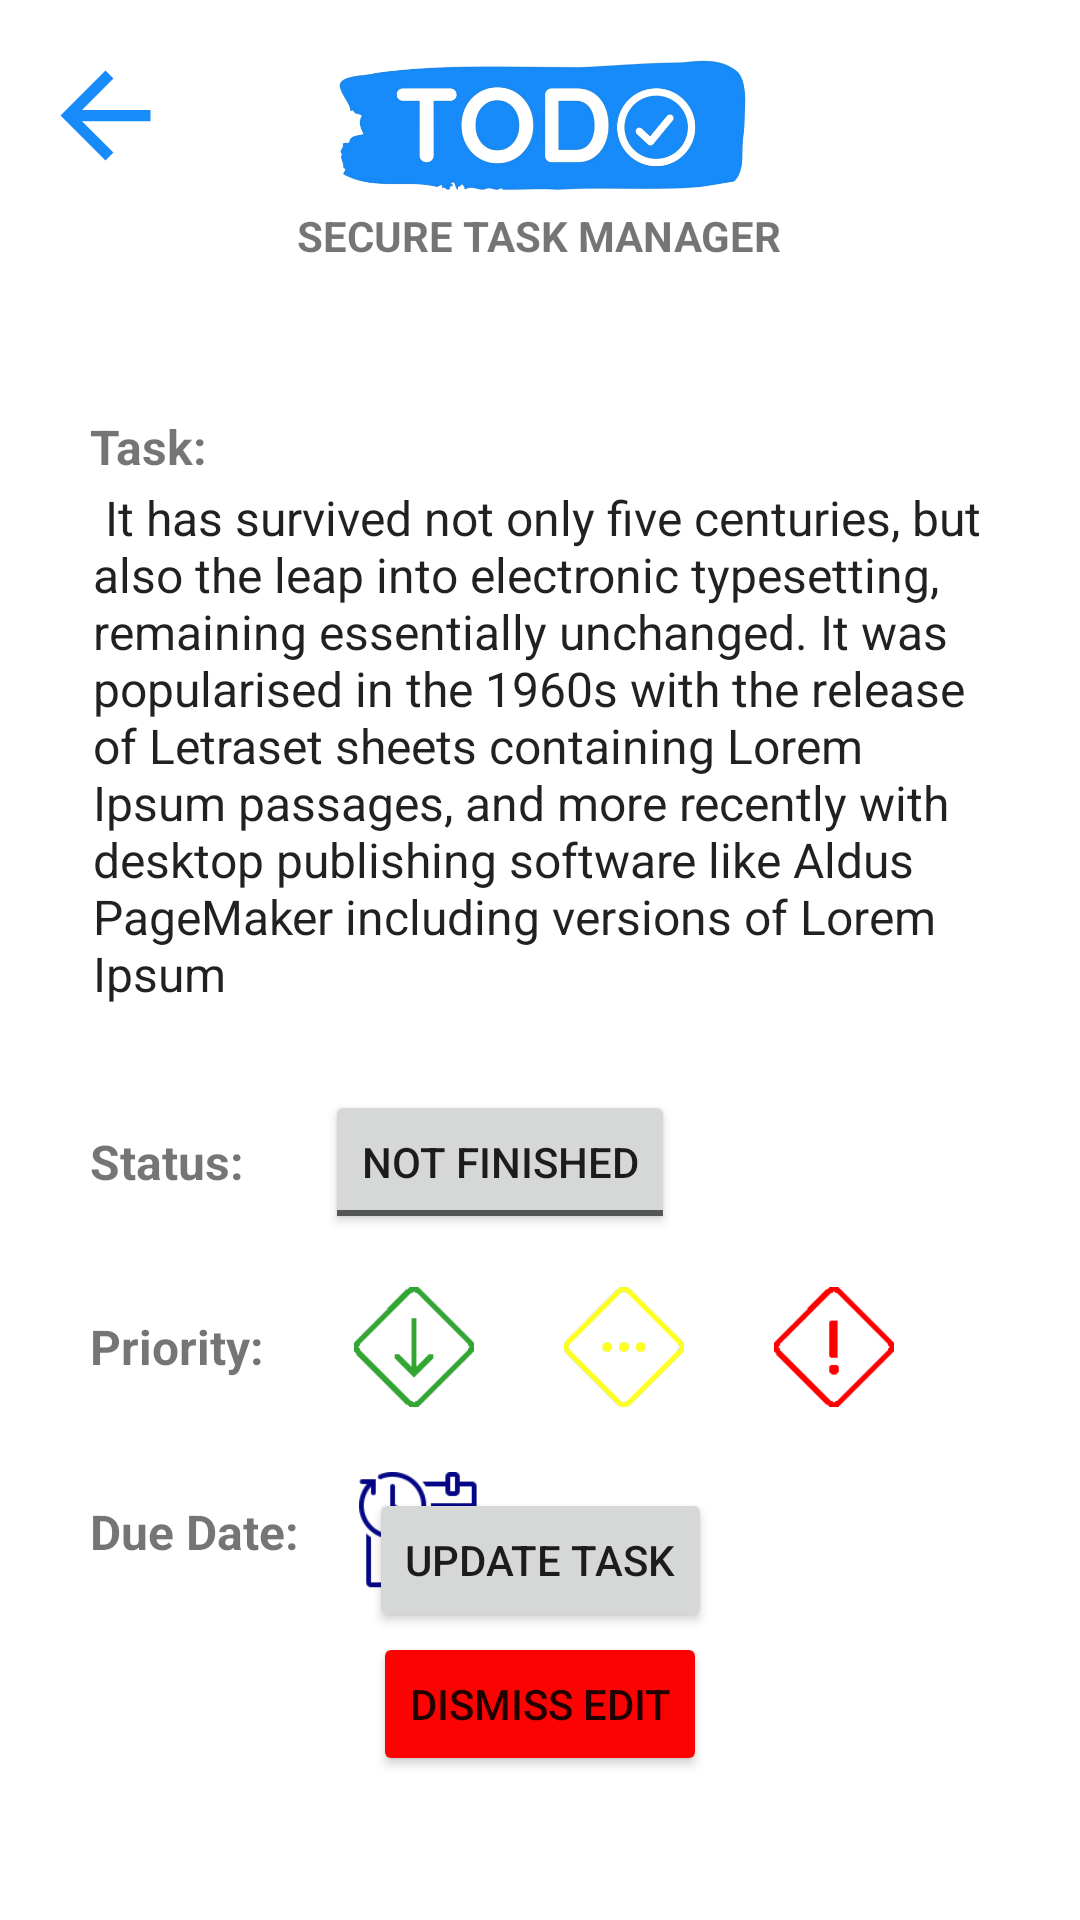

Here is an Android app screen rendered from its layout file. Give the layout XML and the strings, colors and styles it references.
<!-- AndroidManifest.xml: application theme Theme.TODOapp -->
<!-- res/layout/activity_edit_task.xml -->
<?xml version="1.0" encoding="utf-8"?>
<androidx.constraintlayout.widget.ConstraintLayout xmlns:android="http://schemas.android.com/apk/res/android"
    xmlns:app="http://schemas.android.com/apk/res-auto"
    xmlns:tools="http://schemas.android.com/tools"
    android:layout_width="match_parent"
    android:layout_height="match_parent"
    tools:context=".Activity.EditTaskActivity">


    <ImageView
        android:id="@+id/iv_setDuedate2"
        android:layout_width="40dp"
        android:layout_height="40dp"


        android:layout_marginStart="20dp"
        android:src="@drawable/schedule_dark"
        app:layout_constraintBottom_toBottomOf="@+id/textView9"
        app:layout_constraintStart_toEndOf="@+id/textView9"
        app:layout_constraintTop_toTopOf="@+id/textView9"></ImageView>

    <ImageView
        android:id="@+id/imageView5"
        android:layout_width="178dp"
        android:layout_height="53dp"
        android:layout_marginStart="20dp"
        android:layout_marginTop="16dp"
        android:layout_marginEnd="20dp"
        android:src="@drawable/logo_transparent"
        app:layout_constraintEnd_toEndOf="parent"
        app:layout_constraintHorizontal_bias="0.497"
        app:layout_constraintStart_toStartOf="parent"
        app:layout_constraintTop_toTopOf="parent" />

    <TextView
        android:id="@+id/textView11"
        android:layout_width="wrap_content"
        android:layout_height="wrap_content"
        android:text="SECURE TASK MANAGER"
        android:textStyle="bold"
        app:layout_constraintEnd_toEndOf="@+id/imageView5"
        app:layout_constraintStart_toStartOf="@+id/imageView5"
        app:layout_constraintTop_toBottomOf="@+id/imageView5" />

    <TextView
        android:id="@+id/textView9"
        android:layout_width="wrap_content"
        android:layout_height="wrap_content"
        android:layout_marginStart="30dp"
        android:layout_marginTop="40dp"
        android:text="Due Date:"
        android:textSize="16sp"
        android:textStyle="bold"
        app:layout_constraintStart_toStartOf="parent"
        app:layout_constraintTop_toBottomOf="@+id/textView10"
        tools:text="Due Date:" />

    <TextView
        android:id="@+id/textView10"
        android:layout_width="wrap_content"
        android:layout_height="wrap_content"
        android:layout_marginStart="30dp"
        android:layout_marginTop="40dp"
        android:text="Priority:"
        android:textSize="16sp"
        android:textStyle="bold"
        app:layout_constraintStart_toStartOf="parent"
        app:layout_constraintTop_toBottomOf="@+id/textView13"
        tools:text="Priority:" />

    <TextView
        android:id="@+id/textView13"
        android:layout_width="wrap_content"
        android:layout_height="wrap_content"
        android:layout_marginStart="30dp"
        android:layout_marginTop="40dp"
        android:text="Status:"
        android:textSize="16sp"
        android:textStyle="bold"
        app:layout_constraintStart_toStartOf="parent"
        app:layout_constraintTop_toBottomOf="@+id/textView7"
        tools:text="Status:" />

    <ImageView
        android:id="@+id/bt_back"
        android:layout_width="50dp"
        android:layout_height="45dp"
        android:layout_marginStart="10dp"
        android:layout_marginTop="16dp"
        app:layout_constraintStart_toStartOf="parent"
        app:layout_constraintTop_toTopOf="parent"
        app:srcCompat="@drawable/ic_baseline_arrow_back_24" />

    <TextView
        android:id="@+id/textView6"
        android:layout_width="wrap_content"
        android:layout_height="wrap_content"
        android:layout_marginStart="30dp"
        android:layout_marginTop="50dp"
        android:text="Task:"
        android:textSize="16sp"
        android:textStyle="bold"
        app:layout_constraintStart_toStartOf="parent"
        app:layout_constraintTop_toBottomOf="@+id/textView11"
        tools:text="Task:" />

    <EditText
        android:id="@+id/textView7"
        android:layout_width="0dp"
        android:layout_height="wrap_content"
        android:layout_marginStart="30dp"
        android:layout_marginTop="1dp"
        android:layout_marginEnd="30dp"
        android:textSize="16sp"
        android:padding="1dp"
        android:background="@drawable/round_back_light_grey20"
        android:text=" It has survived not only five centuries, but also the leap into electronic typesetting, remaining essentially unchanged. It was popularised in the 1960s with the release of Letraset sheets containing Lorem Ipsum passages, and more recently with desktop publishing software like Aldus PageMaker including versions of Lorem Ipsum"
        app:layout_constraintEnd_toEndOf="parent"
        app:layout_constraintStart_toStartOf="parent"
        app:layout_constraintTop_toBottomOf="@+id/textView6" />

    <Button
        android:id="@+id/button2"
        android:layout_width="wrap_content"
        android:layout_height="wrap_content"
        android:layout_marginBottom="96dp"
        android:text="Update task"
        app:layout_constraintBottom_toBottomOf="parent"
        app:layout_constraintEnd_toEndOf="parent"
        app:layout_constraintStart_toStartOf="parent" />

    <Button
        android:id="@+id/button"
        android:layout_width="wrap_content"
        android:layout_height="wrap_content"
        android:text="Dismiss edit"
        android:backgroundTint="#fc0303"
        app:layout_constraintEnd_toEndOf="parent"
        app:layout_constraintStart_toStartOf="parent"
        app:layout_constraintTop_toBottomOf="@+id/button2" />

    <ImageView
        android:id="@+id/imageView4"
        android:layout_width="40dp"
        android:layout_height="40dp"
        android:layout_marginStart="30dp"
        app:layout_constraintBottom_toBottomOf="@+id/imageView6"
        app:layout_constraintStart_toEndOf="@+id/imageView6"
        app:layout_constraintTop_toTopOf="@+id/imageView6"
        app:srcCompat="@drawable/high_priority_red" />

    <ImageView
        android:id="@+id/imageView6"
        android:layout_width="40dp"
        android:layout_height="40dp"
        android:layout_marginStart="30dp"
        app:layout_constraintBottom_toBottomOf="@+id/imageView7"
        app:layout_constraintStart_toEndOf="@+id/imageView7"
        app:layout_constraintTop_toTopOf="@+id/imageView7"
        app:srcCompat="@drawable/med_priority_yellow" />

    <ImageView
        android:id="@+id/imageView7"
        android:layout_width="40dp"
        android:layout_height="40dp"
        android:layout_marginStart="30dp"
        app:layout_constraintBottom_toBottomOf="@+id/textView10"
        app:layout_constraintStart_toEndOf="@+id/textView10"
        app:layout_constraintTop_toTopOf="@+id/textView10"
        app:srcCompat="@drawable/low_priority_green" />

    <ToggleButton
        android:id="@+id/toggleButton"
        android:layout_width="wrap_content"
        android:layout_height="wrap_content"
        android:layout_marginStart="27dp"

        android:textOff="Not Finished"
        android:textOn="Finished"
        app:layout_constraintBottom_toBottomOf="@+id/textView13"
        app:layout_constraintStart_toEndOf="@+id/textView13"
        app:layout_constraintTop_toTopOf="@+id/textView13" />

</androidx.constraintlayout.widget.ConstraintLayout>
<!-- resources referenced by this layout -->
<resources>
  <!-- drawable high_priority_red: png bitmap (drawable, 1440 bytes) -->
  <!-- drawable ic_baseline_arrow_back_24 (drawable) -->
  <vector android:autoMirrored="true" android:height="24dp"
      android:tint="#178BF9" android:viewportHeight="24"
      android:viewportWidth="24" android:width="24dp" xmlns:android="http://schemas.android.com/apk/res/android">
      <path android:fillColor="@android:color/white" android:pathData="M20,11H7.83l5.59,-5.59L12,4l-8,8 8,8 1.41,-1.41L7.83,13H20v-2z"/>
  </vector>
  <!-- drawable logo_transparent: png bitmap (drawable, 96626 bytes) -->
  <!-- drawable low_priority_green: png bitmap (drawable, 1478 bytes) -->
  <!-- drawable med_priority_yellow: png bitmap (drawable, 1622 bytes) -->
  <!-- drawable round_back_light_grey20 (drawable) -->
  <?xml version="1.0" encoding="utf-8"?>
  <shape xmlns:android="http://schemas.android.com/apk/res/android"
      android:shape="rectangle">
  
      <solid android:color="?attr/buttonColor1"/>
      <corners android:radius="20dp"/>
  </shape>
  <!-- drawable schedule_dark: png bitmap (drawable, 2156 bytes) -->
  <style name="Theme.TODOapp" parent="Theme.MaterialComponents.DayNight.DarkActionBar">
          
          <item name="colorPrimary">@color/purple_500</item>
          <item name="colorPrimaryVariant">@color/purple_700</item>
          <item name="colorOnPrimary">@color/white</item>
          
          <item name="colorSecondary">@color/teal_200</item>
          <item name="colorSecondaryVariant">@color/teal_700</item>
          <item name="colorOnSecondary">@color/black</item>
          
          <item name="android:statusBarColor">?attr/colorPrimaryVariant</item>
          
      </style>
  <color name="purple_500">#FF6200EE</color>
  <color name="purple_700">#FF3700B3</color>
  <color name="white">#FFFFFFFF</color>
  <color name="teal_200">#FF03DAC5</color>
  <color name="teal_700">#FF018786</color>
  <color name="black">#FF000000</color>
</resources>
